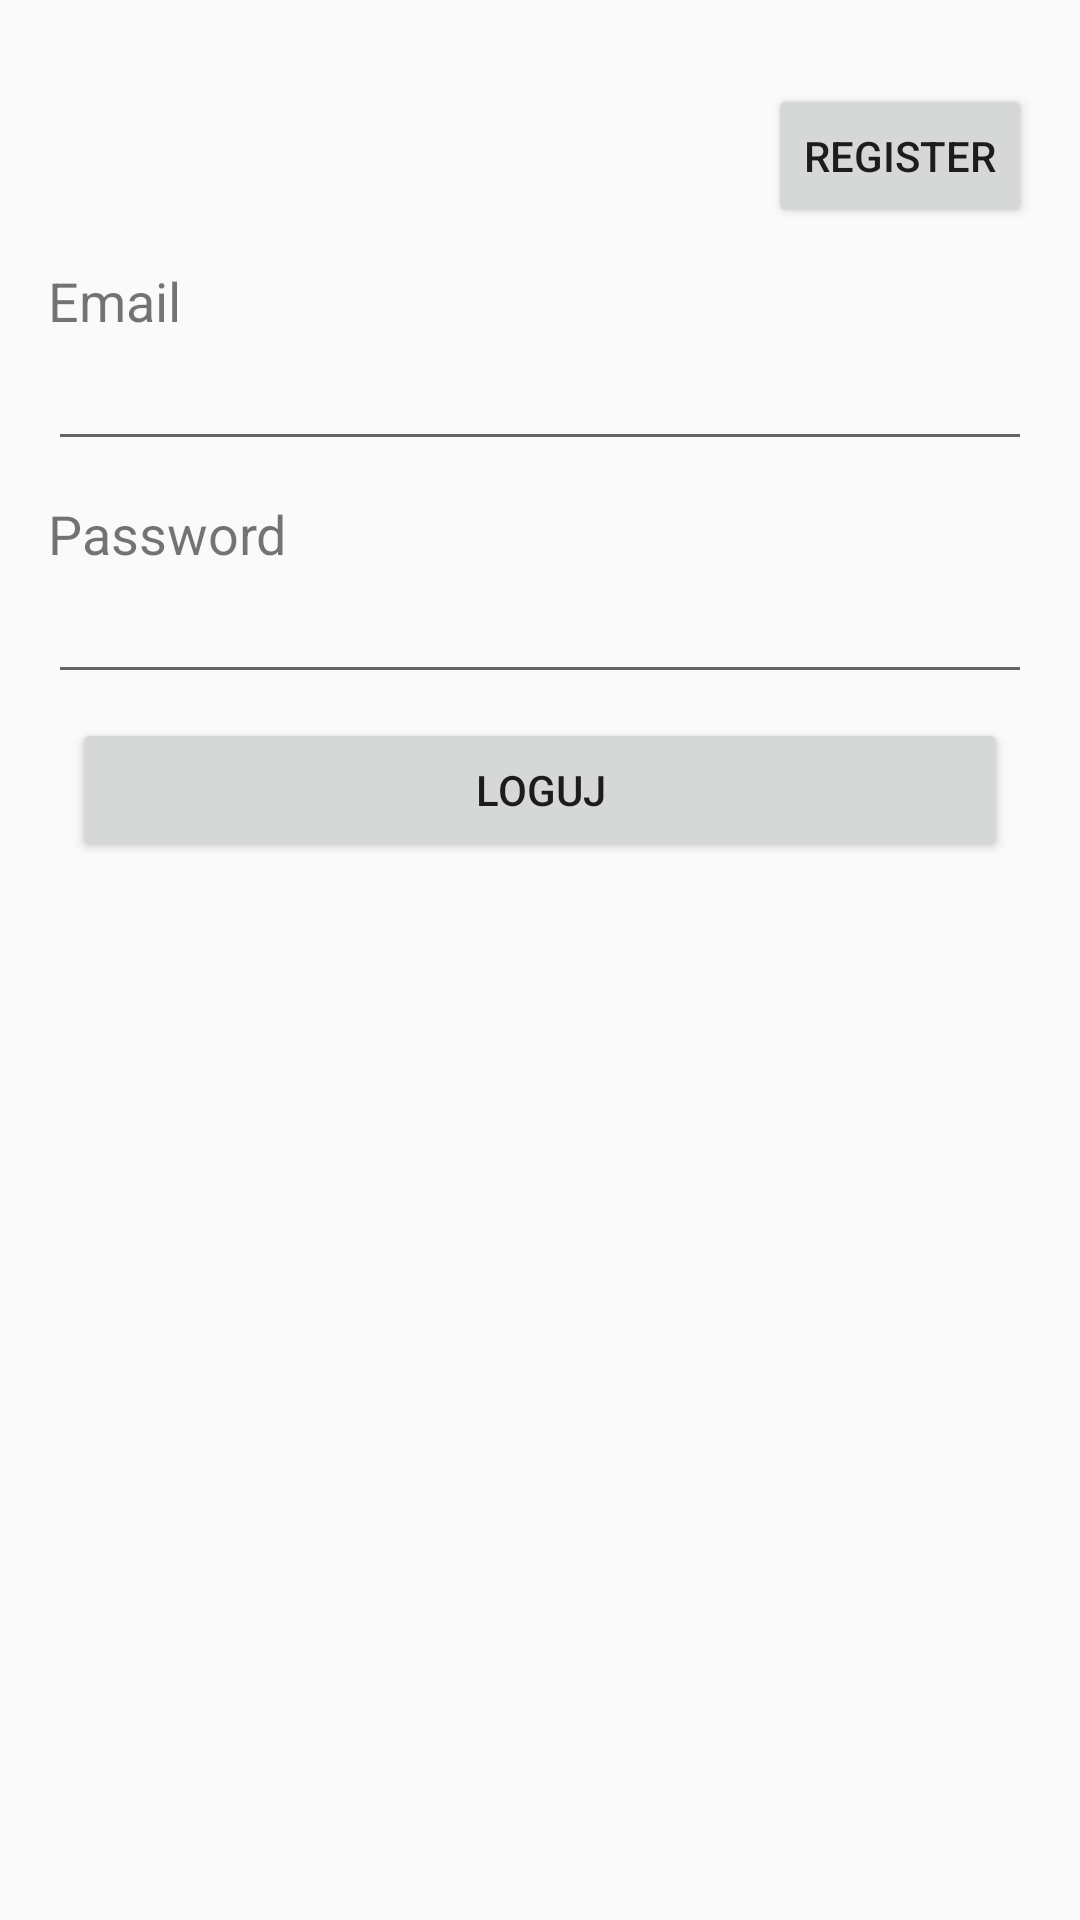

Here is an Android app screen rendered from its layout file. Give the layout XML and the strings, colors and styles it references.
<!-- AndroidManifest.xml: activity theme AppTheme.NoActionBar -->
<!-- res/layout/activity_user_login.xml -->
<?xml version="1.0" encoding="utf-8"?>
<ScrollView
    xmlns:android="http://schemas.android.com/apk/res/android"
    xmlns:tools="http://schemas.android.com/tools"
    android:layout_width="match_parent"
    android:layout_height="match_parent"
    tools:context="com.greensoft.secondlife.user.login.UserLoginActivity" >

    <LinearLayout
        android:layout_width="match_parent"
        android:layout_height="wrap_content"
        android:orientation="vertical"
        android:padding="16dp">

        <LinearLayout
            style="@style/edit_text_entry">
            <Button
                android:id="@+id/gotoRegister"
                android:layout_width="wrap_content"
                android:layout_height="wrap_content"
                android:layout_gravity="right"
                android:text="@string/action_register" />
        </LinearLayout>

        <LinearLayout
            style="@style/edit_text_entry">
            <TextView
                style="@style/text_view_title"
                android:text="@string/email"/>
            <EditText
                android:id="@+id/emailEditText"
                style="@style/edit_text_value"
                android:text=""/>
        </LinearLayout>

        <LinearLayout
            style="@style/edit_text_entry">
            <TextView
                style="@style/text_view_title"
                android:text="@string/password"/>
            <EditText
                android:id="@+id/passwordEditText"
                style="@style/edit_text_value"
                android:text=""/>
        </LinearLayout>

        <Button
            android:id="@+id/loginButton"
            style="@style/home_button"
            android:text="@string/action_login"/>

    </LinearLayout>
</ScrollView>
<!-- resources referenced by this layout -->
<resources>
  <string name="action_login">Loguj</string>
  <string name="action_register">Register</string>
  <string name="email">Email</string>
  <string name="password">Password</string>
  <style name="edit_text_entry">
          <item name="android:layout_width">match_parent</item>
          <item name="android:layout_height">wrap_content</item>
          <item name="android:orientation">vertical</item>
          <item name="android:layout_marginTop">12dp</item>
      </style>
  <style name="edit_text_value">
          <item name="android:layout_width">match_parent</item>
          <item name="android:layout_height">wrap_content</item>
      </style>
  <style name="home_button">
          <item name="android:layout_width">match_parent</item>
          <item name="android:layout_height">wrap_content</item>
          <item name="android:layout_margin">8dp</item>
      </style>
  <style name="text_view_title">
          <item name="android:layout_width">wrap_content</item>
          <item name="android:layout_height">wrap_content</item>
          <item name="android:textSize">18dp</item>
          
      </style>
  <style name="AppTheme.NoActionBar">
          <item name="windowActionBar">false</item>
          <item name="windowNoTitle">true</item>
      </style>
</resources>
